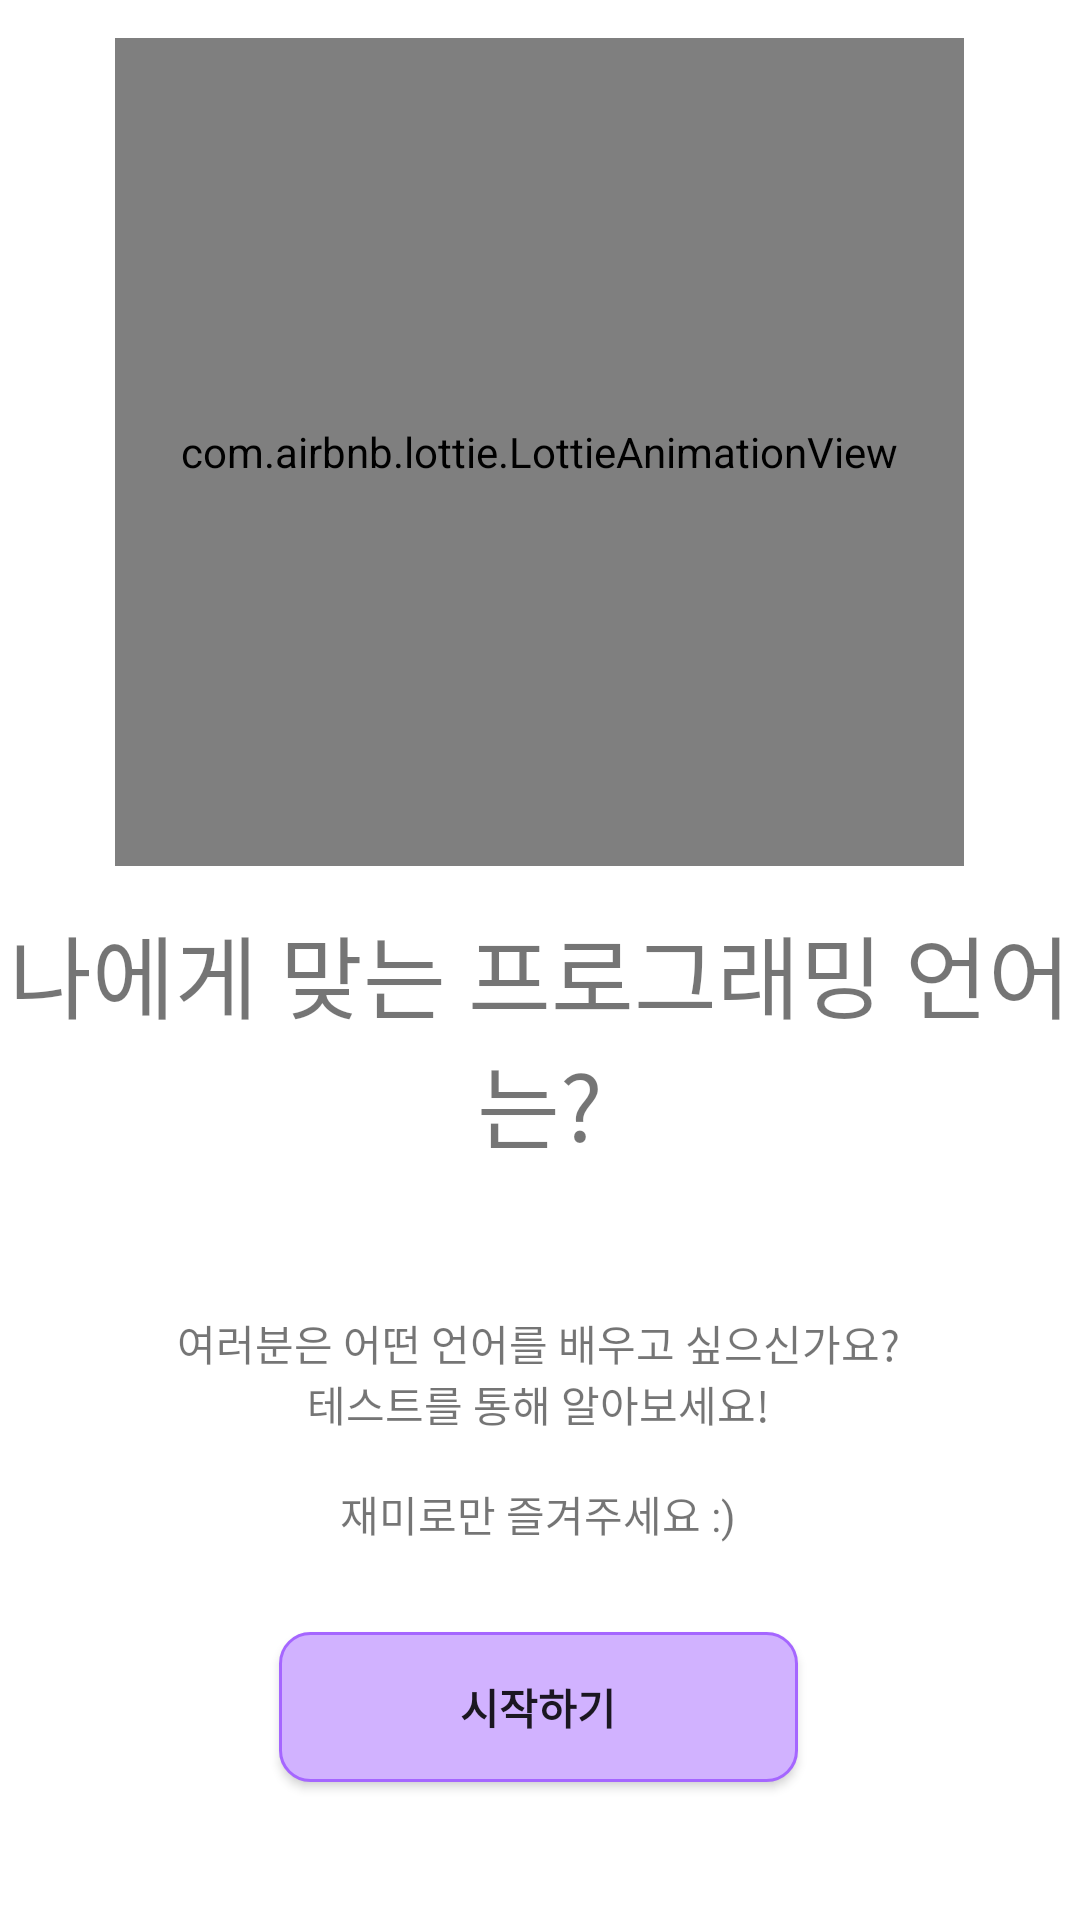

The Android layout XML behind this screen, and the referenced resources:
<!-- AndroidManifest.xml: activity theme AppTheme.NoBar -->
<!-- res/layout/activity_main.xml -->
<?xml version="1.0" encoding="utf-8"?>
<androidx.constraintlayout.widget.ConstraintLayout xmlns:android="http://schemas.android.com/apk/res/android"
    xmlns:app="http://schemas.android.com/apk/res-auto"
    xmlns:tools="http://schemas.android.com/tools"
    android:layout_width="match_parent"
    android:layout_height="match_parent"
    tools:context=".MainActivity">

    <Button
        android:id="@+id/start"
        android:layout_width="173dp"
        android:layout_height="50dp"
        android:background="@drawable/button_cir"
        android:onClick="start_button"
        android:text="@string/start"
        android:textStyle="bold"
        app:layout_constraintBottom_toBottomOf="parent"
        app:layout_constraintEnd_toEndOf="parent"
        app:layout_constraintHorizontal_bias="0.498"
        app:layout_constraintStart_toStartOf="parent"
        app:layout_constraintTop_toBottomOf="@+id/textView3"
        app:layout_constraintVertical_bias="0.391" />

    <TextView
        android:id="@+id/textView2"
        android:layout_width="wrap_content"
        android:layout_height="wrap_content"
        android:gravity="center"
        android:text="@string/start_text"
        android:textSize="30sp"
        app:layout_constraintBottom_toBottomOf="parent"
        app:layout_constraintLeft_toLeftOf="parent"
        app:layout_constraintRight_toRightOf="parent"
        app:layout_constraintTop_toTopOf="parent"
        app:layout_constraintVertical_bias="0.547" />

    <TextView
        android:id="@+id/textView3"
        android:layout_width="wrap_content"
        android:layout_height="wrap_content"
        android:layout_marginTop="48dp"
        android:gravity="center"
        android:text="@string/start_tt"
        app:layout_constraintEnd_toEndOf="parent"
        app:layout_constraintHorizontal_bias="0.496"
        app:layout_constraintStart_toStartOf="parent"
        app:layout_constraintTop_toBottomOf="@+id/textView2" />

    <com.airbnb.lottie.LottieAnimationView

        android:id="@+id/lottie_animation"
        android:layout_width="283dp"
        android:layout_height="276dp"
        app:layout_constraintBottom_toTopOf="@+id/textView2"
        app:layout_constraintEnd_toEndOf="parent"
        app:layout_constraintHorizontal_bias="0.497"
        app:layout_constraintStart_toStartOf="parent"
        app:layout_constraintTop_toTopOf="parent"
        app:layout_constraintVertical_bias="0.47"
        app:lottie_autoPlay="true"
        app:lottie_loop="true"
        app:lottie_rawRes="@raw/animation_main" />

</androidx.constraintlayout.widget.ConstraintLayout>
<!-- resources referenced by this layout -->
<resources>
  <!-- drawable button_cir (drawable) -->
  <shape xmlns:android="http://schemas.android.com/apk/res/android" >
  
      <solid android:color="#D1B2FF" /> //배경색
  
      <stroke
          android:width="1dp"
          android:color="#A566FF" /> //선색
      <corners
          android:topLeftRadius="10dp"
          android:topRightRadius="10dp"
          android:bottomLeftRadius="10dp"
          android:bottomRightRadius="10dp"  /> // 선 휘는각도
  
      />
  
  </shape>
  <string name="start">시작하기</string>
  <string name="start_text">나에게 맞는 프로그래밍 언어는?</string>
  <string name="start_tt">여러분은 어떤 언어를 배우고 싶으신가요?\n테스트를 통해 알아보세요!\n\n재미로만 즐겨주세요 :)</string>
  <style name="AppTheme.NoBar">
          <item name="color">@color/colorWhite</item>
          <item name="android:windowBackground">@color/colorWhite</item>
          <item name="windowNoTitle">true</item>
          <item name="windowActionBar">false</item>
      </style>
  <color name="colorWhite">#FFFFFF</color>
</resources>
